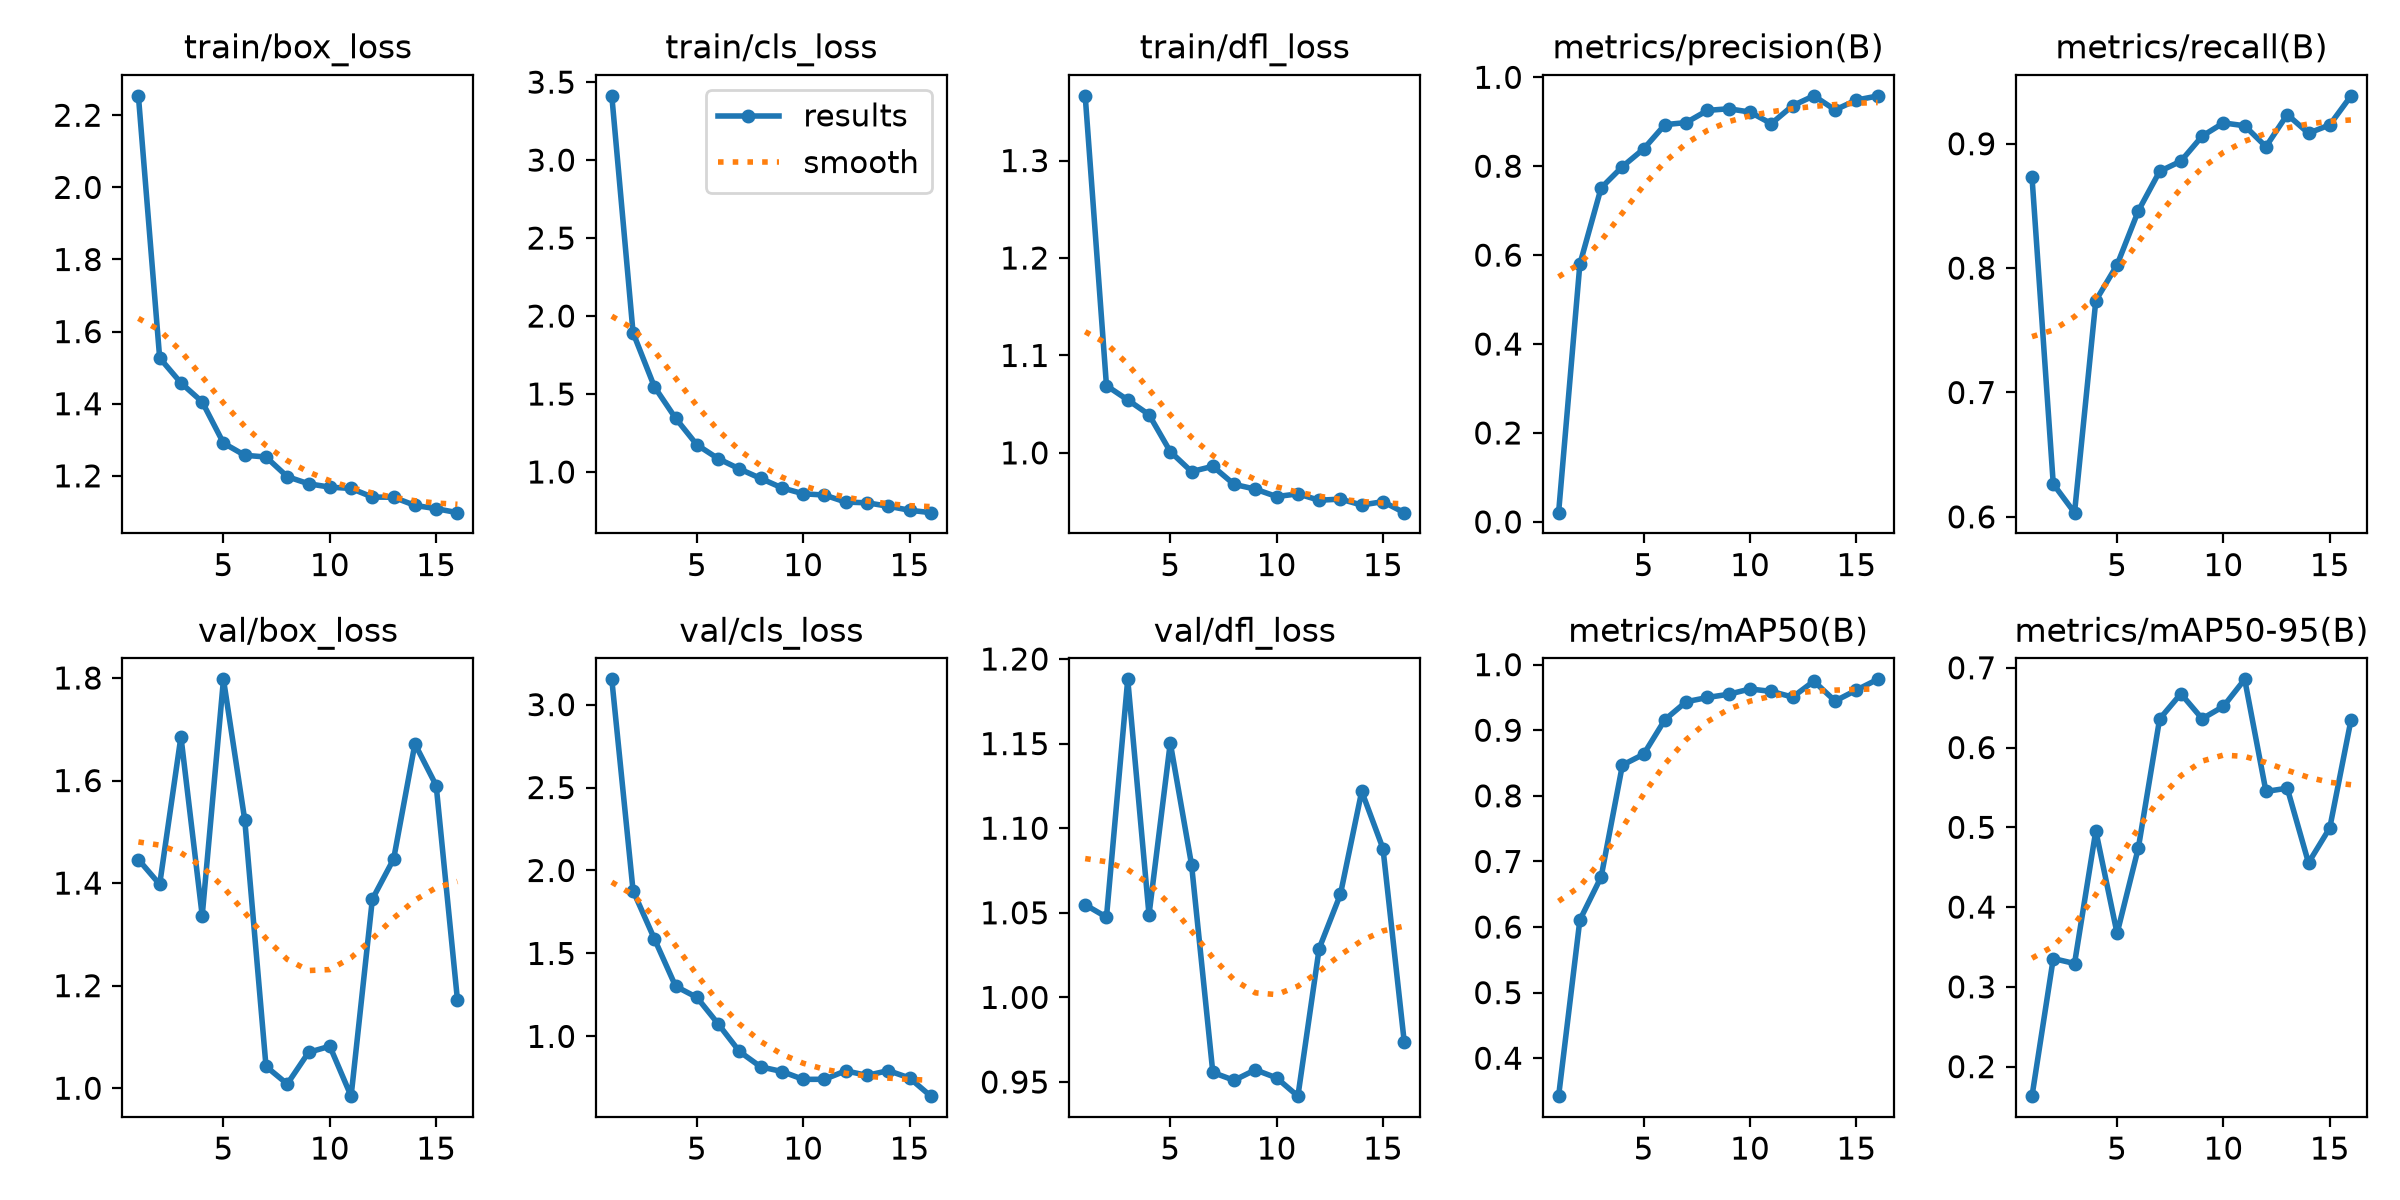

Values plotted in this chart, from the file beside it:
epoch, time, train/box_loss, train/cls_loss, train/dfl_loss, metrics/precision(B), metrics/recall(B), metrics/mAP50(B), metrics/mAP50-95(B), val/box_loss, val/cls_loss, val/dfl_loss, lr/pg0, lr/pg1, lr/pg2
1, 353, 2.254, 3.412, 1.366, 0.02072, 0.8732, 0.3422, 0.163, 1.446, 3.152, 1.055, 0.0003289, 0.0003289, 0.0003289
2, 693.2, 1.527, 1.893, 1.069, 0.5797, 0.6264, 0.6107, 0.3355, 1.398, 1.878, 1.047, 0.0006404, 0.0006404, 0.0006404
3, 1089, 1.458, 1.547, 1.054, 0.7512, 0.6034, 0.6764, 0.3293, 1.686, 1.589, 1.188, 0.0009298, 0.0009298, 0.0009298
4, 1496, 1.405, 1.345, 1.039, 0.7991, 0.7738, 0.8469, 0.4956, 1.337, 1.302, 1.049, 0.000901, 0.000901, 0.000901
5, 1906, 1.291, 1.174, 1.001, 0.8389, 0.8026, 0.8634, 0.367, 1.797, 1.235, 1.15, 0.000868, 0.000868, 0.000868
6, 2314, 1.257, 1.086, 0.9808, 0.8934, 0.846, 0.9162, 0.4741, 1.523, 1.075, 1.078, 0.000835, 0.000835, 0.000835
7, 2721, 1.252, 1.02, 0.9862, 0.8982, 0.8778, 0.9435, 0.6358, 1.043, 0.909, 0.9556, 0.000802, 0.000802, 0.000802
8, 3127, 1.198, 0.9588, 0.9677, 0.9256, 0.886, 0.9499, 0.6675, 1.008, 0.8163, 0.951, 0.000769, 0.000769, 0.000769
9, 3533, 1.178, 0.8983, 0.9628, 0.9292, 0.9061, 0.9549, 0.6361, 1.07, 0.7881, 0.9572, 0.000736, 0.000736, 0.000736
10, 3938, 1.169, 0.8602, 0.9552, 0.9218, 0.9167, 0.9629, 0.6516, 1.082, 0.7408, 0.9524, 0.000703, 0.000703, 0.000703
11, 4343, 1.165, 0.8523, 0.9579, 0.8957, 0.9145, 0.9593, 0.6855, 0.9845, 0.7412, 0.9416, 0.00067, 0.00067, 0.00067
12, 4753, 1.141, 0.807, 0.9514, 0.936, 0.8976, 0.9506, 0.545, 1.369, 0.7924, 1.029, 0.000637, 0.000637, 0.000637
13, 5161, 1.141, 0.8025, 0.9526, 0.9583, 0.9235, 0.9748, 0.549, 1.447, 0.7645, 1.061, 0.000604, 0.000604, 0.000604
14, 5569, 1.118, 0.7804, 0.9465, 0.9267, 0.9084, 0.9446, 0.4555, 1.672, 0.7936, 1.122, 0.000571, 0.000571, 0.000571
15, 5974, 1.109, 0.7547, 0.9499, 0.9488, 0.9152, 0.9612, 0.4993, 1.59, 0.749, 1.088, 0.000538, 0.000538, 0.000538
16, 6381, 1.098, 0.7392, 0.9386, 0.958, 0.9385, 0.9776, 0.635, 1.172, 0.6396, 0.9737, 0.000505, 0.000505, 0.000505
